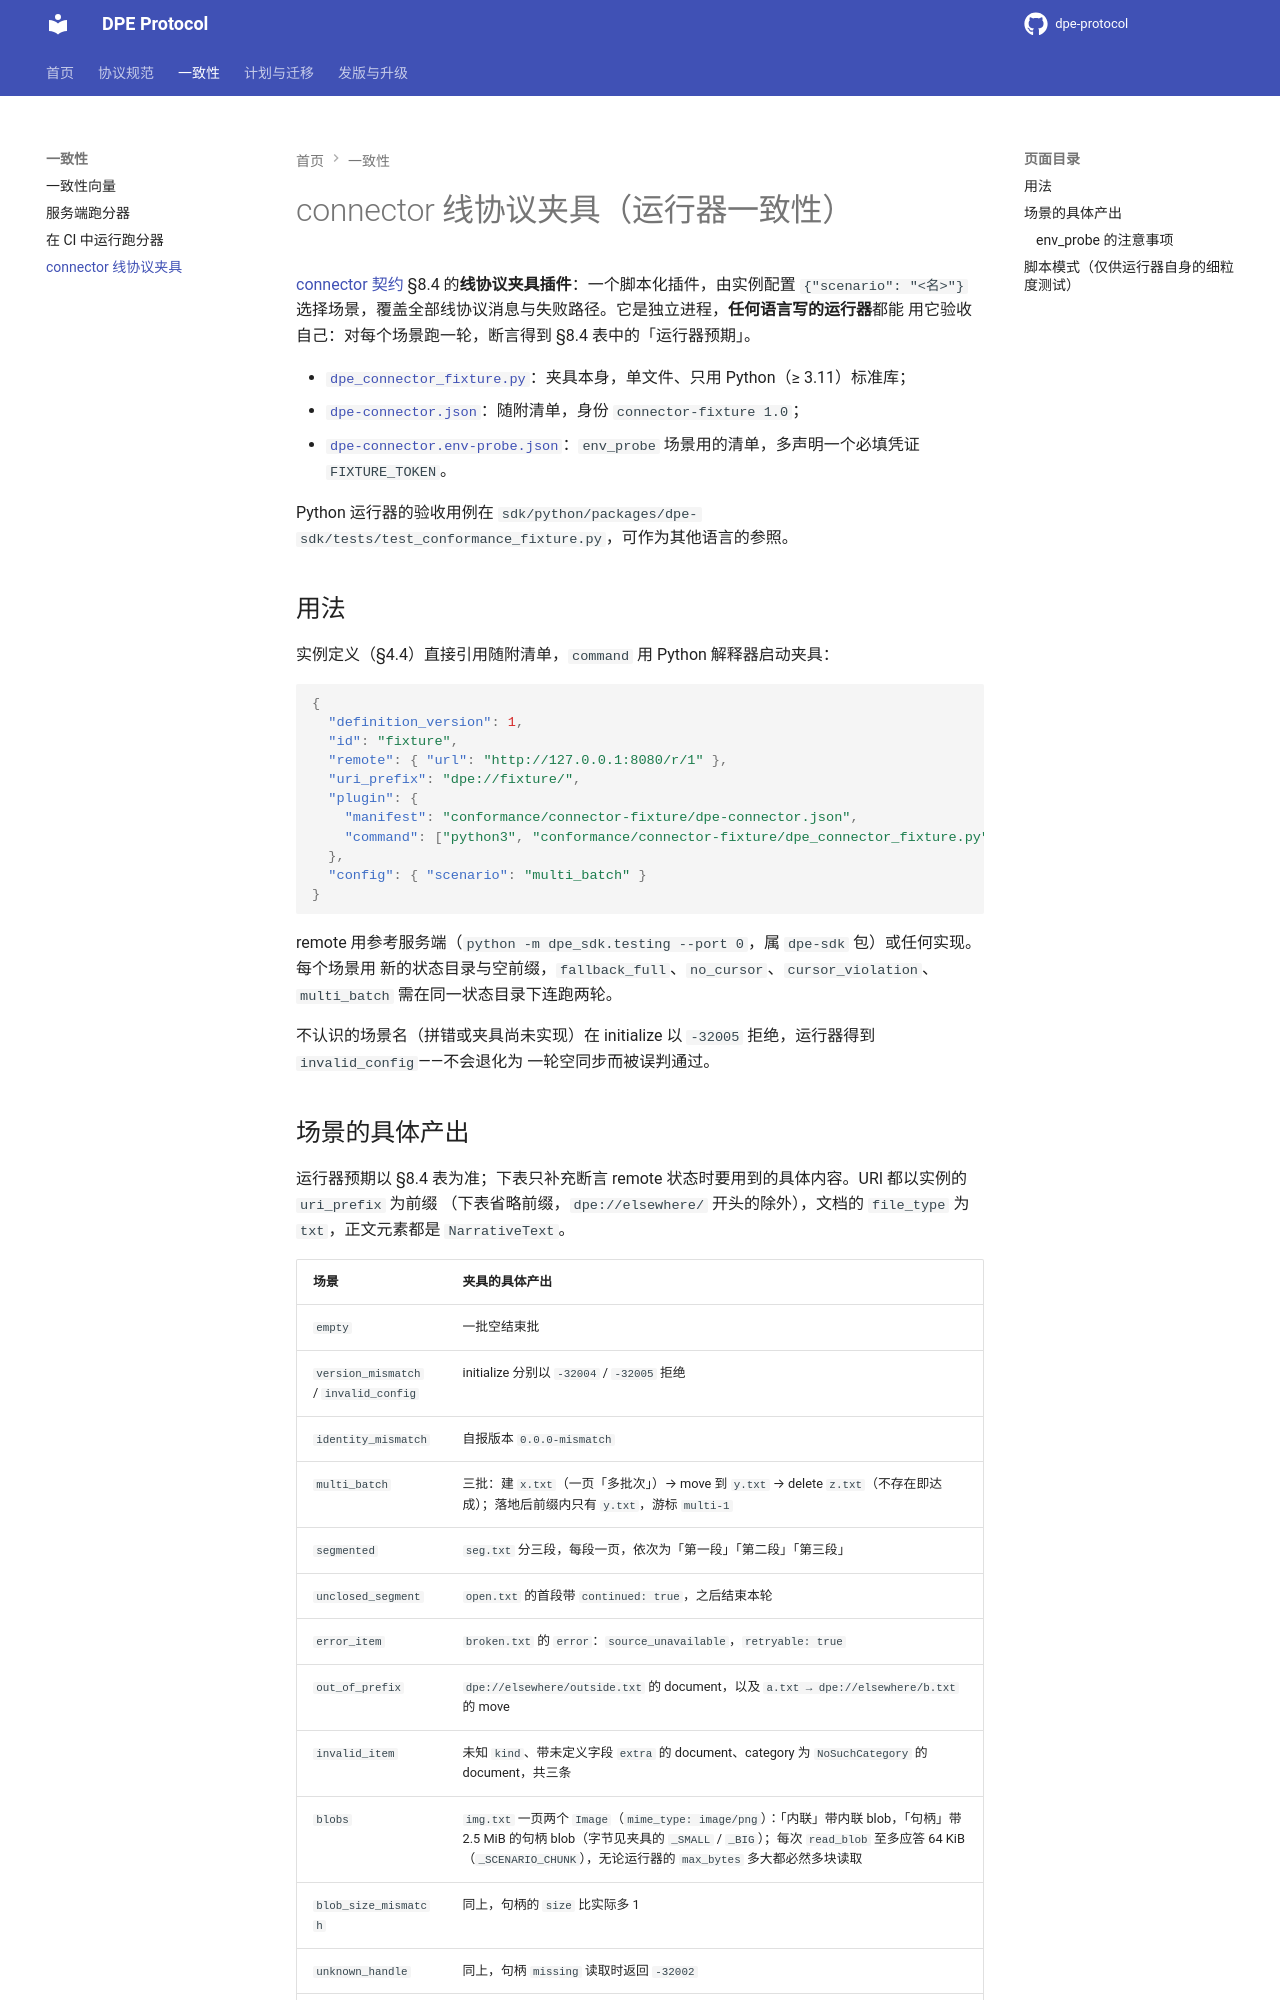

repository: A2C-SMCP/dpe-protocol · page: 0.4.0/conformance/connector-fixture/index.html · generator: mkdocs

# connector 线协议夹具（运行器一致性）

[connector 契约](../../spec/connector-contract.md) §8.4 的**线协议夹具插件**：一个脚本化插件，由实例配置
`{"scenario": "<名>"}` 选择场景，覆盖全部线协议消息与失败路径。它是独立进程，**任何语言写的运行器**都能
用它验收自己：对每个场景跑一轮，断言得到 §8.4 表中的「运行器预期」。

- [`dpe_connector_fixture.py`](dpe_connector_fixture.py)：夹具本身，单文件、只用 Python（≥ 3.11）标准库；
- [`dpe-connector.json`](dpe-connector.json)：随附清单，身份 `connector-fixture 1.0`；
- [`dpe-connector.env-probe.json`](dpe-connector.env-probe.json)：`env_probe` 场景用的清单，多声明一个必填凭证 `FIXTURE_TOKEN`。

Python 运行器的验收用例在 `sdk/python/packages/dpe-sdk/tests/test_conformance_fixture.py`，可作为其他语言的参照。

## 用法

实例定义（§4.4）直接引用随附清单，`command` 用 Python 解释器启动夹具：

```json
{
  "definition_version": 1,
  "id": "fixture",
  "remote": { "url": "http://127.0.0.1:8080/r/1" },
  "uri_prefix": "dpe://fixture/",
  "plugin": {
    "manifest": "conformance/connector-fixture/dpe-connector.json",
    "command": ["python3", "conformance/connector-fixture/dpe_connector_fixture.py"]
  },
  "config": { "scenario": "multi_batch" }
}
```

remote 用参考服务端（`python -m dpe_sdk.testing --port 0`，属 `dpe-sdk` 包）或任何实现。每个场景用
新的状态目录与空前缀，`fallback_full`、`no_cursor`、`cursor_violation`、`multi_batch` 需在同一状态目录下连跑两轮。

不认识的场景名（拼错或夹具尚未实现）在 initialize 以 `-32005` 拒绝，运行器得到 `invalid_config`——不会退化为
一轮空同步而被误判通过。
